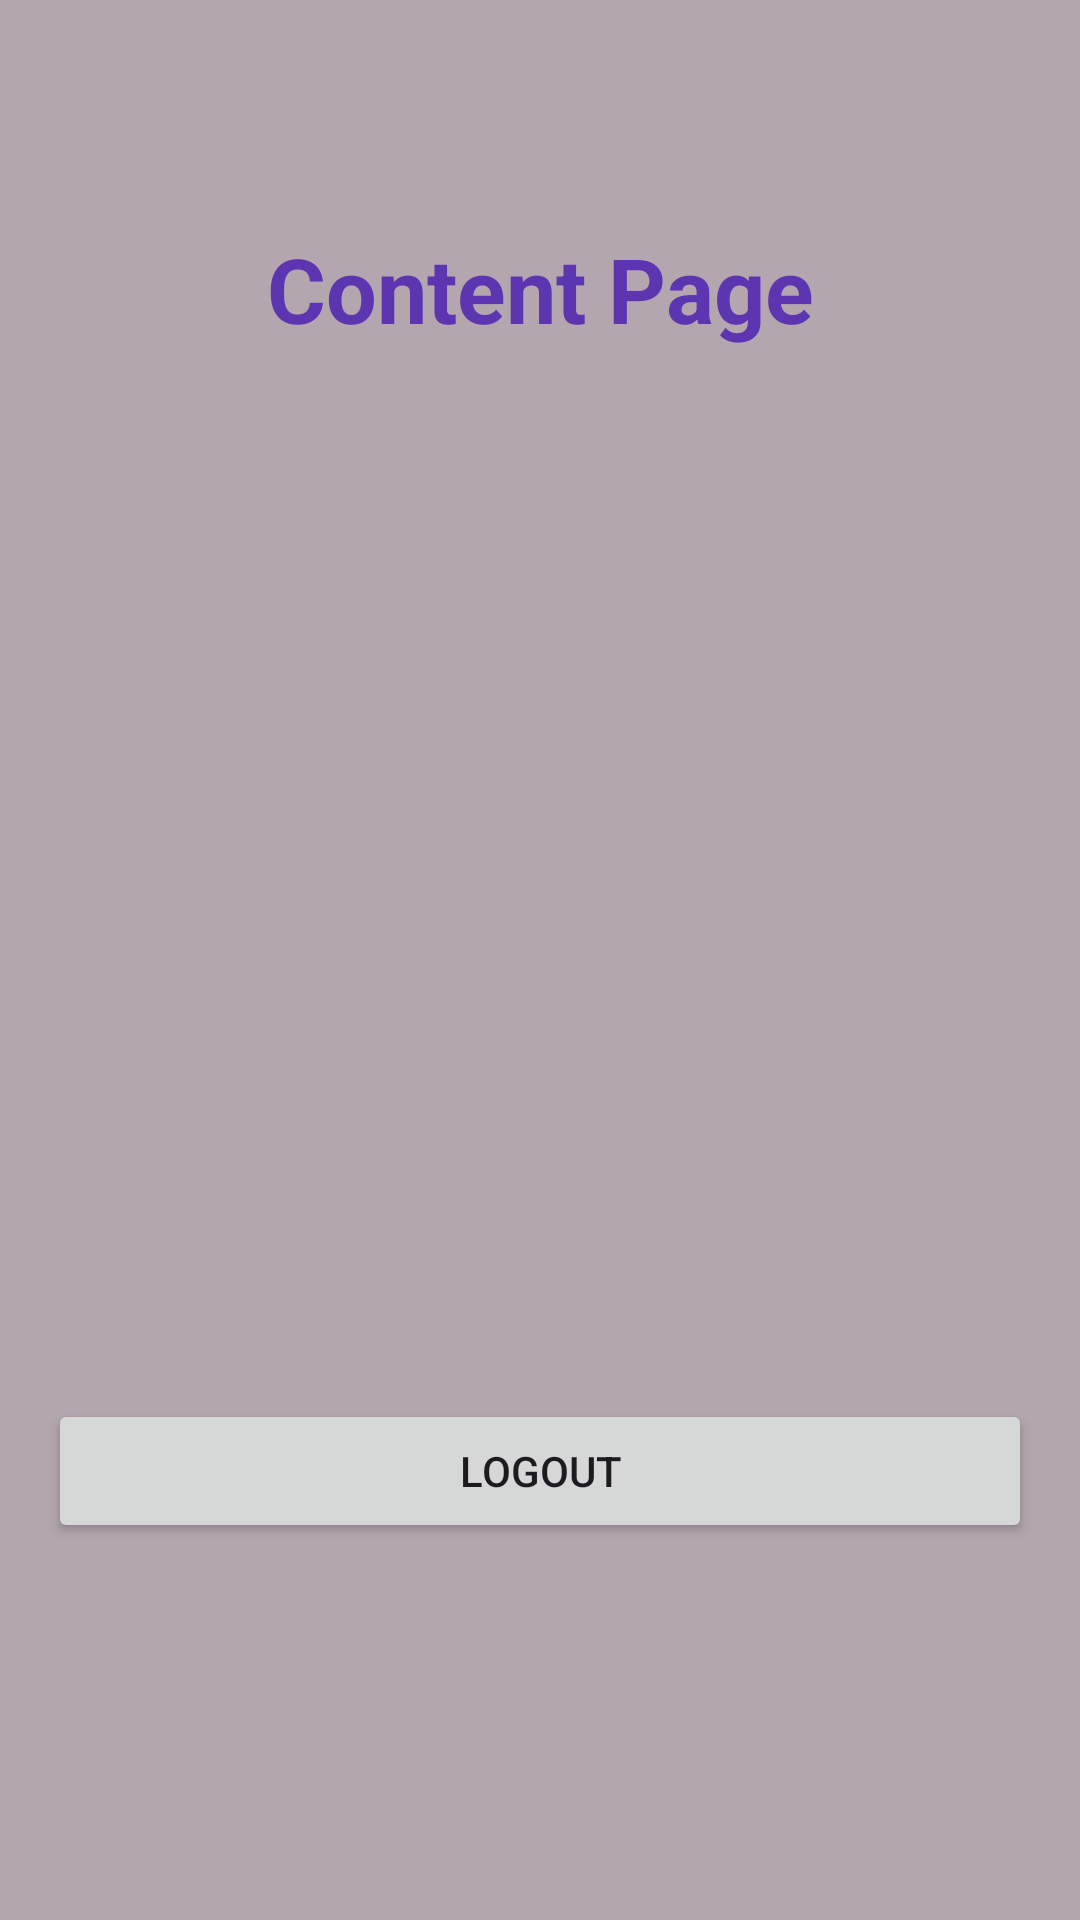

Here is an Android app screen rendered from its layout file. Give the layout XML and the strings, colors and styles it references.
<!-- AndroidManifest.xml: application theme Theme.Modul3Praktek -->
<!-- res/layout/activity_content_page.xml -->
<?xml version="1.0" encoding="utf-8"?>
<LinearLayout
    xmlns:android="http://schemas.android.com/apk/res/android"
    xmlns:tools="http://schemas.android.com/tools"
    xmlns:app="http://schemas.android.com/apk/res-auto"
    android:id="@+id/main"
    android:layout_width="match_parent"
    android:layout_height="match_parent"
    android:orientation="vertical"
    android:padding="16dp"
    android:background="#541B020E"
    tools:context=".contentPage">

  <TextView
      android:id="@+id/textView5"
      android:layout_width="match_parent"
      android:layout_height="wrap_content"
      android:text="Content Page"
      android:gravity="center"
      android:textSize="30dp"
      android:textStyle="bold"
      android:textColor="#5E35B1"
      android:layout_marginTop="60dp"
      />

  <Button
      android:id="@+id/buttonLogout"
      android:layout_width="match_parent"
      android:layout_height="wrap_content"
      android:layout_marginTop="350dp"
      android:text="LOGOUT" />

</LinearLayout>
<!-- resources referenced by this layout -->
<resources>
  <style name="Theme.Modul3Praktek" parent="Base.Theme.Modul3Praktek" />
  <style name="Base.Theme.Modul3Praktek" parent="Theme.Material3.DayNight.NoActionBar">
          
          
      </style>
</resources>
